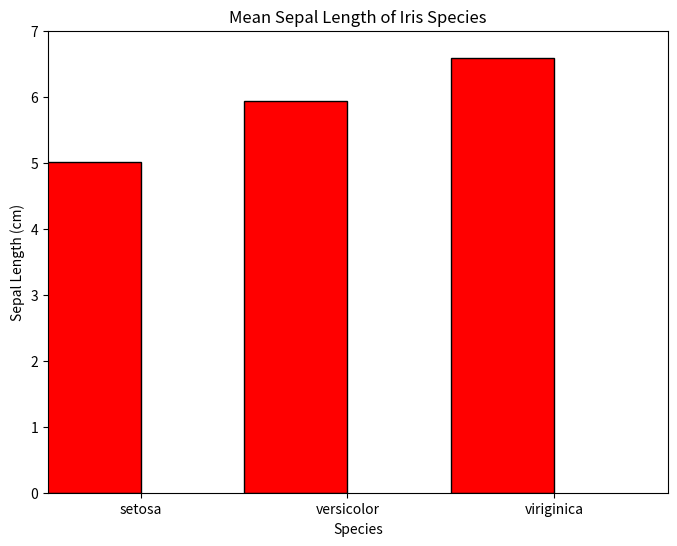
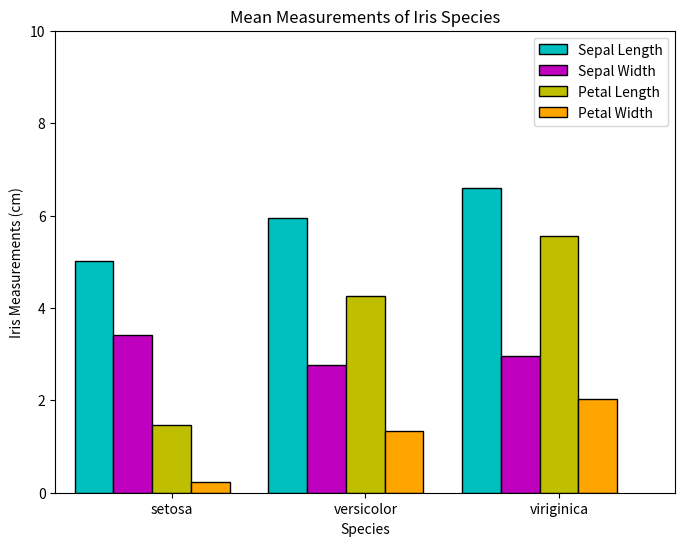
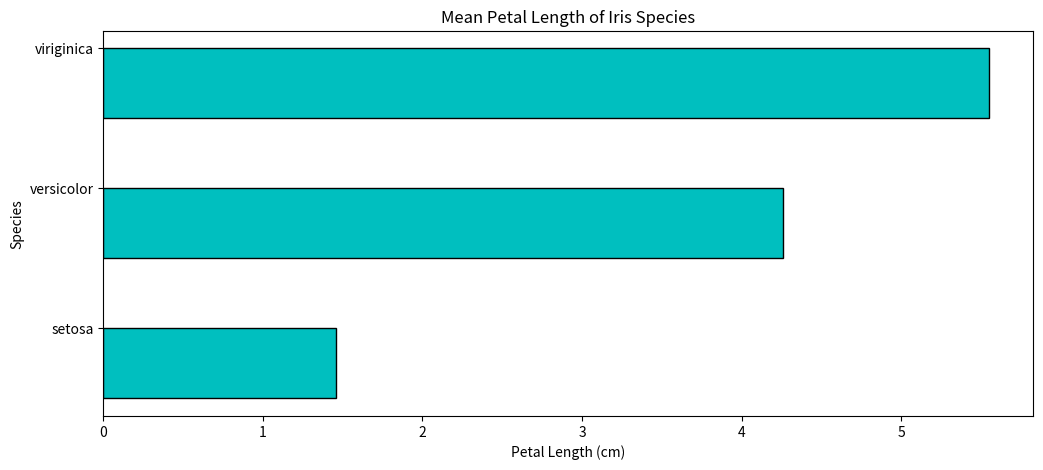

The matplotlib source for these figures, in order:
import matplotlib
matplotlib.use('Agg')
import matplotlib.pyplot as plt
import numpy as np
import matplotlib.gridspec as gridspec

def test_barplot_of_iris_sepal_length():

    # Write your functionality below
    fig = plt.figure(figsize=(8,6))
    ax = fig.add_subplot(111)
    species= ['setosa', 'versicolor', 'viriginica']
    index=[0.2, 1.2, 2.2]
    sepal_len = [5.01, 5.94, 6.59]
    ax.bar(index,sepal_len,width = 0.5,color='red',edgecolor='black')
    ax.set(title='Mean Sepal Length of Iris Species',
           xlabel='Species',ylabel='Sepal Length (cm)',
           xlim=(0,3),ylim=(0,7),
           xticks=[0.45,1.45,2.45],
           xticklabels = ['setosa', 'versicolor', 'viriginica'])
    fig.savefig('bar_iris_sepal.png')

def test_barplot_of_iris_measurements():

    # Write your functionality below
    fig = plt.figure(figsize=(8,6))
    ax = fig.add_subplot(111)
    sepal_len = [5.01, 5.94, 6.59]
    sepal_wd = [3.42, 2.77, 2.97]
    petal_len = [1.46, 4.26, 5.55]
    petal_wd = [0.24, 1.33, 2.03]
    species = ['setosa', 'versicolor', 'viriginica']
    species_index1 = [0.7, 1.7, 2.7]
    species_index2 = [0.9, 1.9, 2.9]
    species_index3 = [1.1, 2.1, 3.1]
    species_index4 = [1.3, 2.3, 3.3]
    ax.bar(species_index1,sepal_len,color='c',edgecolor='black',width=0.2,label='Sepal Length')
    ax.bar(species_index2,sepal_wd,color='m',edgecolor='black',width=0.2,label='Sepal Width')
    ax.bar(species_index3,petal_len,color='y',edgecolor='black',width=0.2,label='Petal Length')
    ax.bar(species_index4,petal_wd,color='orange',edgecolor='black',width=0.2,label='Petal Width')
    ax.set( xlabel='Species',ylabel='Iris Measurements (cm)',
            title = 'Mean Measurements of Iris Species',
            xlim=(0.5,3.7),ylim=(0,10),
            xticks= [1.1,2.1,3.1],
            xticklabels = ['setosa','versicolor','viriginica'])
    ax.legend()
    fig.savefig('bar_iris_measure.png')

def test_hbarplot_of_iris_petal_length():

    # Write your functionality below
    fig = plt.figure(figsize=(12,5))
    ax = fig.add_subplot(111)
    species = ['setosa', 'versicolor', 'viriginica']
    index=[0.2, 1.2, 2.2]
    petal_len = [1.46, 4.26, 5.55]
    ax.barh(index,petal_len,height=0.5,color='c',edgecolor='black')
    ax.set( title='Mean Petal Length of Iris Species',
            xlabel='Petal Length (cm)',ylabel='Species',
            yticks=[0.45,1.45,2.45],
            yticklabels=['setosa', 'versicolor', 'viriginica'])
    fig.savefig('bar_iris_petal.png')
    
    
test_barplot_of_iris_sepal_length()
test_barplot_of_iris_measurements()
test_hbarplot_of_iris_petal_length()
